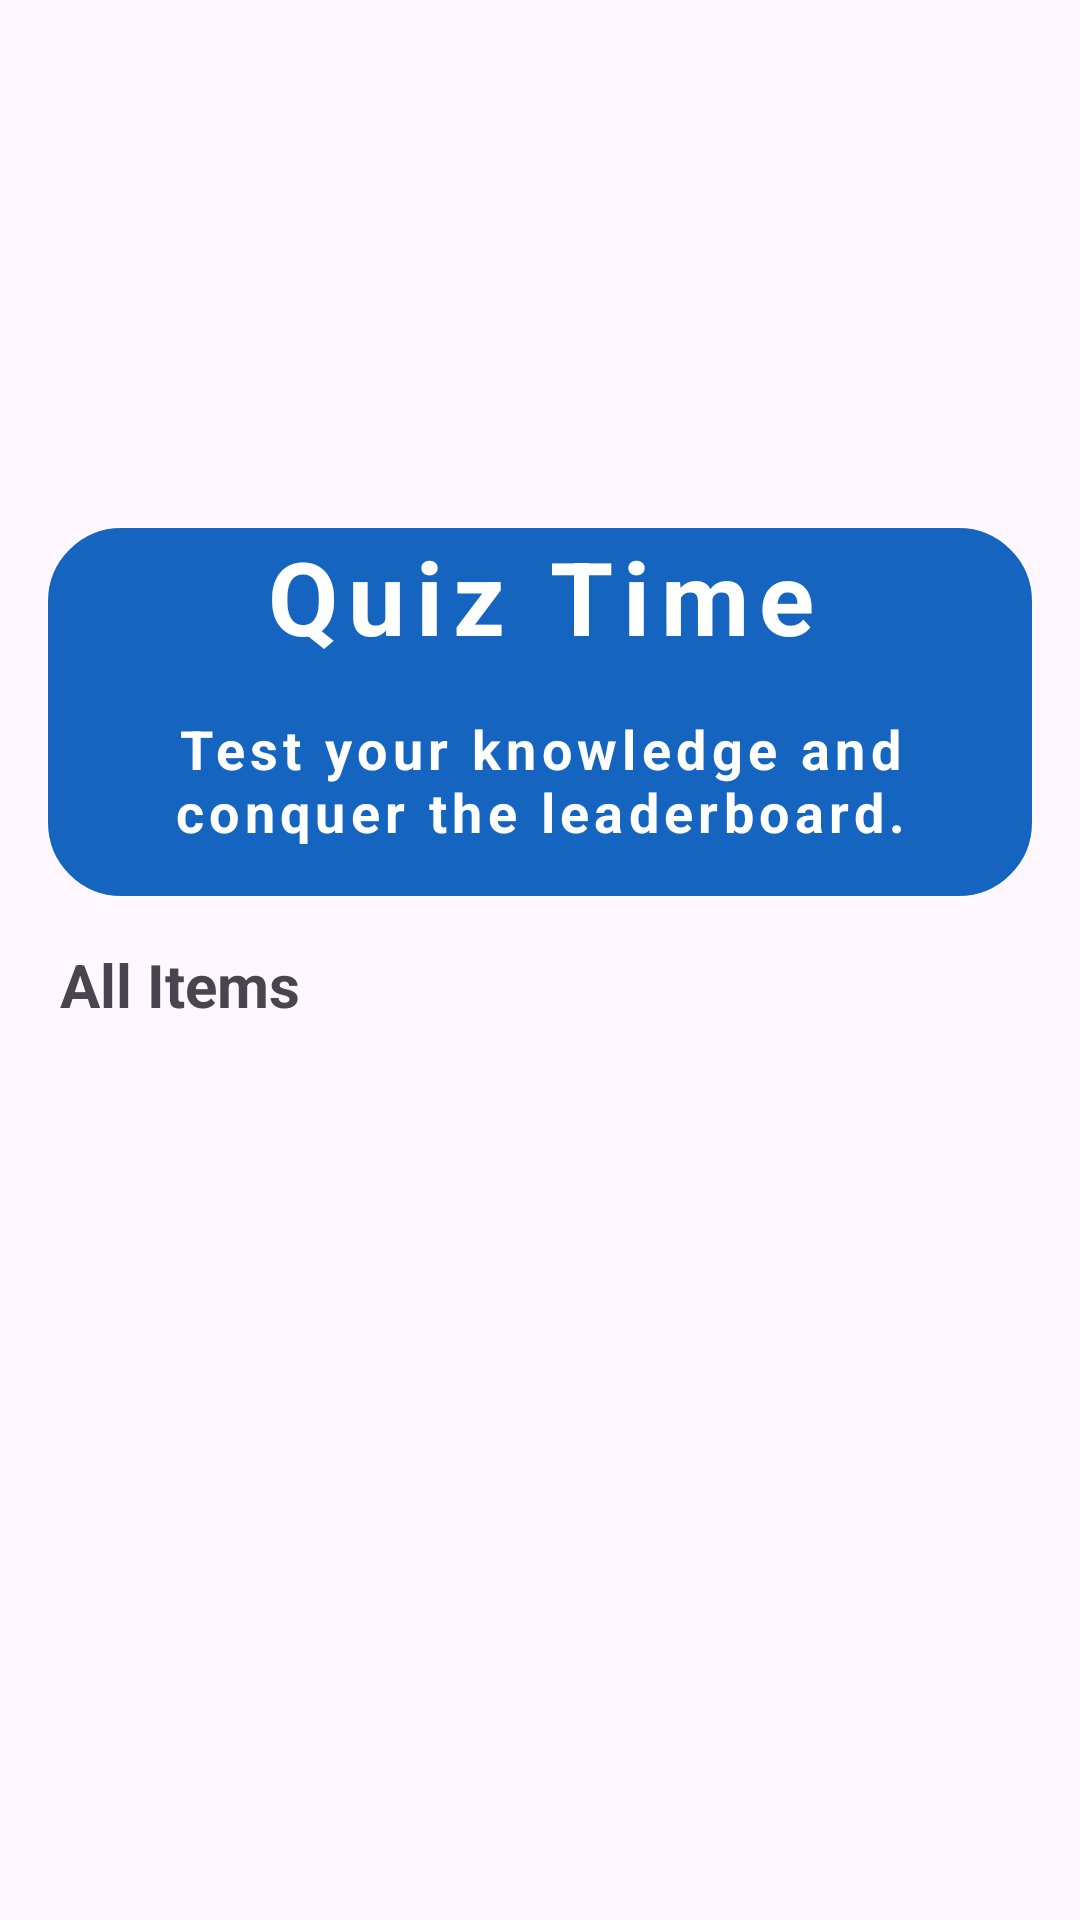

Layout XML and referenced resources for this Android screen:
<!-- AndroidManifest.xml: application theme Theme.QuizTime -->
<!-- res/layout/activity_main.xml -->
<?xml version="1.0" encoding="utf-8"?>
<LinearLayout xmlns:android="http://schemas.android.com/apk/res/android"
    xmlns:app="http://schemas.android.com/apk/res-auto"
    xmlns:tools="http://schemas.android.com/tools"
    android:layout_width="match_parent"
    android:layout_height="match_parent"
    android:orientation="vertical"
    android:padding="16dp"
    tools:context=".MainActivity">

    <ImageView
        android:id="@+id/imageView"
        android:layout_width="match_parent"
        android:layout_height="160dp"
        android:src="@drawable/main_img" />

    <LinearLayout
        android:id="@+id/linearLayout"
        android:layout_width="match_parent"
        android:layout_height="wrap_content"
        android:background="@drawable/rounded_corner"
        android:backgroundTint="@color/blue"
        android:orientation="vertical">

        <TextView
            android:id="@+id/title"
            android:layout_width="match_parent"
            android:layout_height="wrap_content"
            android:gravity="center"
            android:letterSpacing="0.1"
            android:text="Quiz Time"
            android:textColor="@color/white"
            android:textSize="34sp"
            android:textStyle="bold"/>

        <TextView
            android:id="@+id/tagline"
            android:layout_width="match_parent"
            android:layout_height="wrap_content"
            android:layout_margin="16dp"
            android:gravity="center"
            android:letterSpacing="0.1"
            android:text="Test your knowledge and conquer the leaderboard."
            android:textColor="@color/white"
            android:textSize="18sp"
            android:textStyle="bold"/>

    </LinearLayout>

    <TextView
        android:id="@+id/textView2"
        android:layout_width="wrap_content"
        android:layout_height="wrap_content"
        android:layout_marginStart="4dp"
        android:layout_marginTop="16dp"
        android:text="All Items"
        android:textSize="20sp"
        android:textStyle="bold" />

    <RelativeLayout
        android:layout_width="match_parent"
        android:layout_height="match_parent">
        <ProgressBar
            android:layout_width="30dp"
            android:layout_height="30dp"
            android:layout_centerInParent="true"
            android:visibility="gone"
            android:id="@+id/progress_bar"/>


        <androidx.recyclerview.widget.RecyclerView
            android:layout_width="match_parent"
            android:layout_height="wrap_content"
            android:layout_marginTop="16dp"
            android:id="@+id/recyclerview"/>
    </RelativeLayout>



</LinearLayout>
<!-- resources referenced by this layout -->
<resources>
  <color name="blue">#1565C0</color>
  <color name="white">#FFFFFFFF</color>
  <!-- drawable rounded_corner (drawable) -->
  <?xml version="1.0" encoding="utf-8"?>
  <shape xmlns:android="http://schemas.android.com/apk/res/android">
  <stroke
      android:width="1dp"
      android:color="@color/white"/>
      <corners android:radius="24dp"/>
  </shape>
  <style name="Theme.QuizTime" parent="Base.Theme.QuizTime" />
  <style name="Base.Theme.QuizTime" parent="Theme.Material3.DayNight.NoActionBar">
          
          <item name="colorPrimary">@color/orange</item>
      </style>
  <color name="orange">#FF8F00</color>
</resources>
